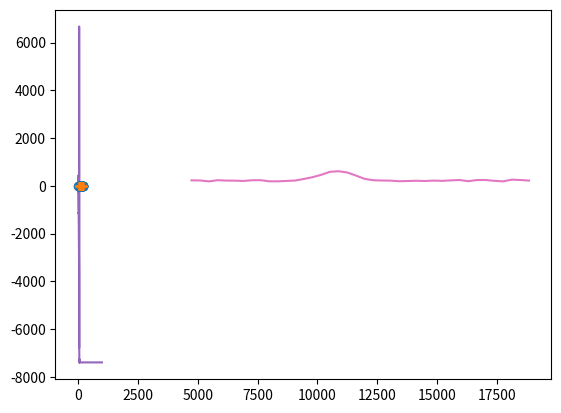

Here is the Python script that generated this plot:
from collections import namedtuple
import numpy as np
import scipy.stats as sps
import scipy.optimize as spo
import matplotlib.pyplot as plt
%matplotlib inline

LC = namedtuple('LC', ('x', 'y'))



def make_gauss(loc, scale, amp=1., const=0.):
    func = sps.norm(loc, scale)
    out = lambda x: amp * func.pdf(x) + const
    return out

def make_sine(period, phase=0., amp=1., const=0.):
    func = lambda x: amp * (np.sin(period * x + phase)) + const
    return func

def make_cadence(x, scatter):
    assert(np.all((x[1:]-x[:-1]) > scatter))
    jitter = (np.random.uniform(np.shape(x)) - 0.5) * scatter * 2.
    perturbed = x + jitter
    return perturbed

def noisify_obs(y, scatter):
    errs = scatter * np.ones_like(y)
    new_y = y + sps.norm(0., scatter).rvs(np.shape(y))
    return(new_y, errs)

def_cadence = np.arange(0., 200., 5.)

gmodel = make_gauss(100., 10., 50., 1.)
gtimes = make_cadence(def_cadence, 0.5)
gphot, gerr = noisify_obs(gmodel(gtimes), 0.1)
glc = LC(gtimes, gphot)

smodel = make_sine(20., 0., 5., 5.)
stimes = make_cadence(def_cadence, 0.5)
sphot, serr = noisify_obs(smodel(stimes), 0.3)
slc = LC(stimes, sphot)

plt.errorbar(glc.x, glc.y, yerr=gerr, linestyle='None', marker='o')
plt.errorbar(slc.x, slc.y, yerr=serr, linestyle='None', marker='+')

def transform(lc, deltax, deltay, stretchx, stretchy):
    new_x = (stretchx * lc.x) + deltax
    new_y = (stretchy * lc.y) + deltay
    return LC(new_x, new_y)

def merge(lca, lcb):
    new_x = np.concatenate((lca.x, lcb.x))
    new_y = np.concatenate((lca.y, lcb.y))
    order = np.argsort(new_x)
    ord_x = new_x[order]
    ord_y = new_y[order]
    return LC(ord_x, ord_y)

def connect_the_dots(lc):
    x_difs = lc.x[1:] - lc.x[:-1]
    y_difs = lc.y[1:] - lc.y[:-1]
    sol = np.sqrt(x_difs ** 2 + y_difs **2)
    return np.sum(sol)



def find_max_prob(lca, lcb):
    
    origa = connect_the_dots(lca)
    difmax = np.max((lca.x[-1]-lca.x[0], lcb.x[-1]-lcb.x[0]))
    difmin = np.min((np.min(lca.x[1:]-lca.x[:-1]), np.min(lcb.x[-1]-lcb.x[0])))
    
    
    def dlim_lo(params):
        return params[:2]
    def dlim_hi(params):
        return difmax - params[:2]
    def slim_hi(params):
        return difmax - params[2:]
    def slim_lo(params):
        return params[2:] - difmin
    def slim(params):
        return params[2:]
    
    constraints = [dlim_hi, dlim_lo, slim_hi, slim_lo, slim]
    
    debug = []
    def _helper(params):
        (deltax, deltay, stretchx, stretchy) = params
        lc = transform(lcb, deltax, deltay, stretchx, stretchy)
        new_len = connect_the_dots(lc)
        lc_both = merge(lca, lc) 
        length = connect_the_dots(lc_both) / stretchy * stretchx
        to_min = length - origa - new_len
        debug.append(to_min)
        return(to_min)
    
    ivals = (0., 0., 1., 1.)
    res = spo.fmin_cobyla(_helper, ivals, constraints)
    return(res, debug)



# gtimes2 = gtimes + 50. * np.ones_like(gtimes)#ake_cadence(def_cadence, 0.5)
# gphot2, gerr2 = gphot, gerr#noisify_obs(gmodel(gtimes2), 0.1)
# glc2 = LC(gtimes2, gphot2)
glc2 = transform(glc, 50., 0., 1., 1.)
plt.plot(glc.x, glc.y)
plt.plot(glc2.x, glc2.y)
print((connect_the_dots(glc), connect_the_dots(glc2), connect_the_dots(merge(glc, glc2))))

ans, debug = find_max_prob(glc, glc2)
print(ans)
plt.plot(debug)

(dx, dy, sx, sy) = ans
fin = transform(glc2, dx, dy, sx, sy)
print(connect_the_dots(fin))
plt.plot(glc.x, glc.y)
plt.plot(fin.x, fin.y)

help(spo.minimize)



